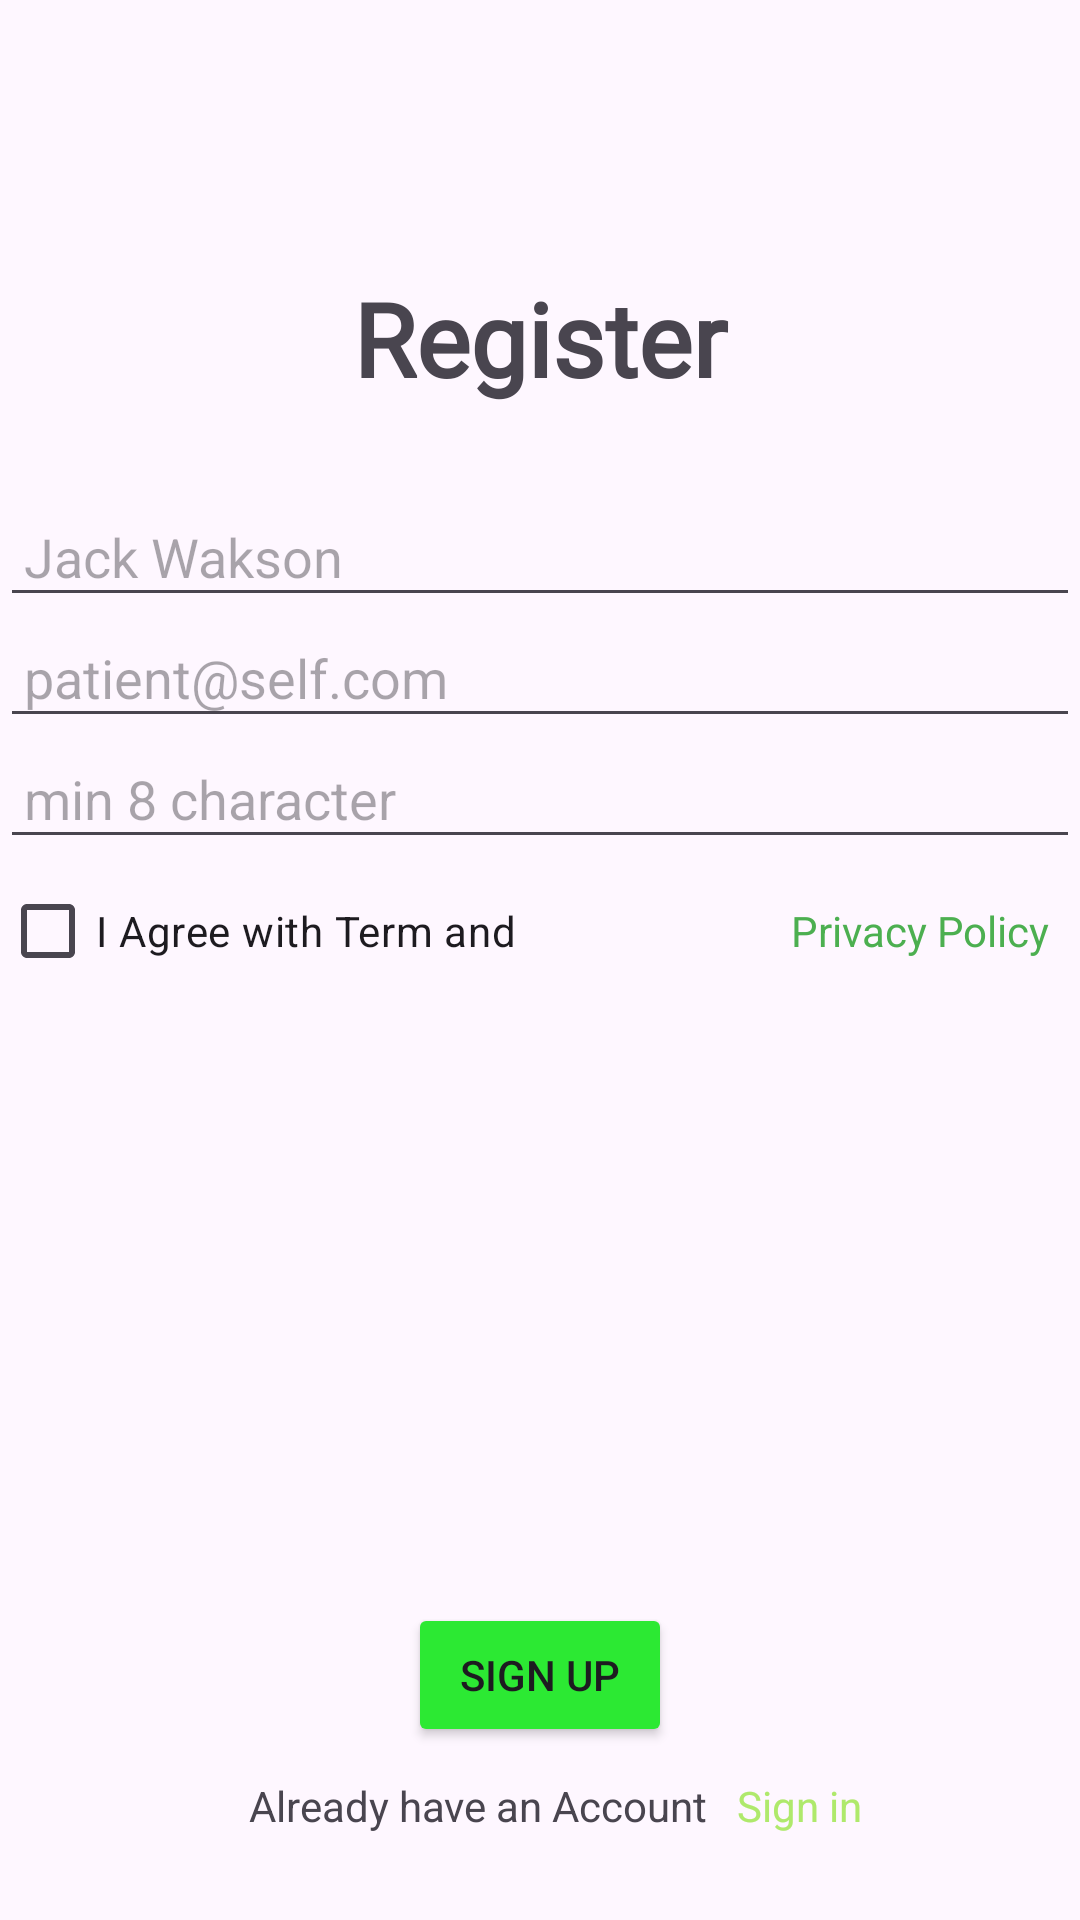

Reconstruct the res/layout file that produces this screen, plus the resources it refers to.
<!-- AndroidManifest.xml: application theme Theme.Klinikapp_mi2a -->
<!-- res/layout/activity_page_register.xml -->
<?xml version="1.0" encoding="utf-8"?>
<androidx.constraintlayout.widget.ConstraintLayout xmlns:android="http://schemas.android.com/apk/res/android"
    xmlns:app="http://schemas.android.com/apk/res-auto"
    xmlns:tools="http://schemas.android.com/tools"
    android:id="@+id/main"
    android:layout_width="match_parent"
    android:layout_height="match_parent"
    tools:context=".PageRegisterActivity">

    <LinearLayout
        android:layout_width="match_parent"
        android:layout_height="match_parent"
        android:orientation="vertical">

        <ImageView
            android:id="@+id/imageView5"
            android:layout_width="match_parent"
            android:layout_height="60sp"
            android:layout_marginTop="30sp"
            app:srcCompat="@drawable/logo" />

        <TextView
            android:id="@+id/textView4"
            android:layout_width="match_parent"
            android:layout_height="wrap_content"
            android:fontFamily="@font/gilda_display"
            android:text="Register"
            android:textAlignment="center"
            android:textSize="34sp"
            android:textStyle="bold" />

        <EditText
            android:id="@+id/etfullName"
            android:layout_width="match_parent"
            android:layout_height="wrap_content"
            android:layout_marginTop="30sp"
            android:ems="10"
            android:hint="Jack Wakson"
            android:padding="8sp" />

        <EditText
            android:id="@+id/editTextText"
            android:layout_width="match_parent"
            android:layout_height="wrap_content"
            android:ems="10"
            android:hint="patient@self.com"
            android:inputType="textEmailAddress"
            android:padding="8sp" />

        <EditText
            android:id="@+id/editTextTextPassword"
            android:layout_width="match_parent"
            android:layout_height="wrap_content"
            android:ems="10"
            android:hint="min 8 character"
            android:inputType="textPassword"
            android:padding="8sp" />

        <LinearLayout
            android:layout_width="match_parent"
            android:layout_height="wrap_content"
            android:orientation="horizontal"
            >
            <CheckBox
                android:id="@+id/checkbox"
                android:layout_width="wrap_content"
                android:layout_height="wrap_content"
                android:layout_weight="1"
                android:text="I Agree with Term and"
                android:textAlignment="viewStart"
                />

            <TextView
                android:id="@+id/textView8"
                android:layout_width="wrap_content"
                android:layout_height="wrap_content"
                android:padding="10sp"
                android:text="Privacy Policy"
                android:textAlignment="viewStart"
                android:textColor="#4CAf50"
                />


        </LinearLayout>


        <Button
            android:id="@+id/btnsignup"
            android:layout_width="wrap_content"
            android:layout_height="wrap_content"
            android:backgroundTint="#2CE933"
            android:text="Sign Up"
            android:layout_gravity="center"
            android:layout_marginTop="200sp"
            />

        <LinearLayout
            android:layout_width="match_parent"
            android:layout_height="match_parent"
            android:orientation="horizontal">

            <TextView
                android:id="@+id/textView6"
                android:layout_width="wrap_content"
                android:layout_height="wrap_content"
                android:layout_weight="1"
                android:padding="10sp"
                android:text="Already have an Account"
                android:textAlignment="textEnd" />

            <TextView
                android:id="@+id/txtsignin"
                android:layout_width="wrap_content"
                android:layout_height="wrap_content"
                android:layout_weight="1"
                android:backgroundTint="#2EE438"
                android:text="Sign in"
                android:textColor="#AFE96C" />
        </LinearLayout>
    </LinearLayout>

</androidx.constraintlayout.widget.ConstraintLayout>
<!-- resources referenced by this layout -->
<resources>
  <style name="Theme.Klinikapp_mi2a" parent="Base.Theme.Klinikapp_mi2a" />
  <style name="Base.Theme.Klinikapp_mi2a" parent="Theme.Material3.DayNight.NoActionBar">
          
          
      </style>
</resources>
